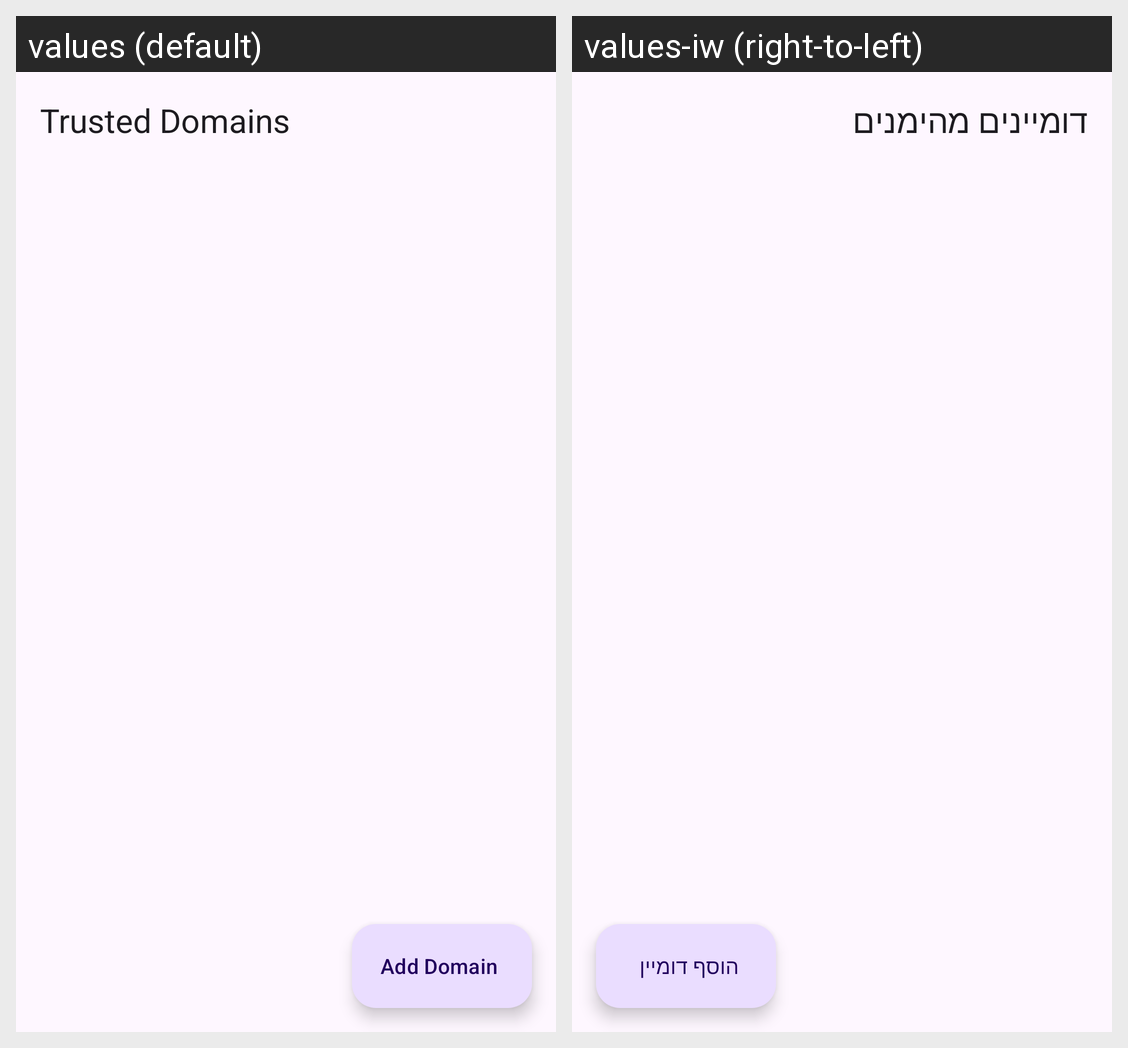

Here is an Android app screen in its default locale and in the app's own translations. Write out the translated-string differences for the strings that appear on this screen.
Android screen res/layout/activity_whitelist.xml rendered under 2 locales, left to right: values (default), values-iw (right-to-left). Device: Nexus 5 (rendered at 1080×1920; each locale shown at half size, 540×960, under a caption strip naming it); theme Theme.LinkGuard.
Strings drawn on this screen, with the default value and each locale's value (text and hints the layout hard-codes, and strings that could not be matched under every locale, appear in the picture but are not listed):

title_whitelist
  values: Trusted Domains
  values-iw: דומיינים מהימנים

whitelist_add
  values: Add Domain
  values-iw: הוסף דומיין
